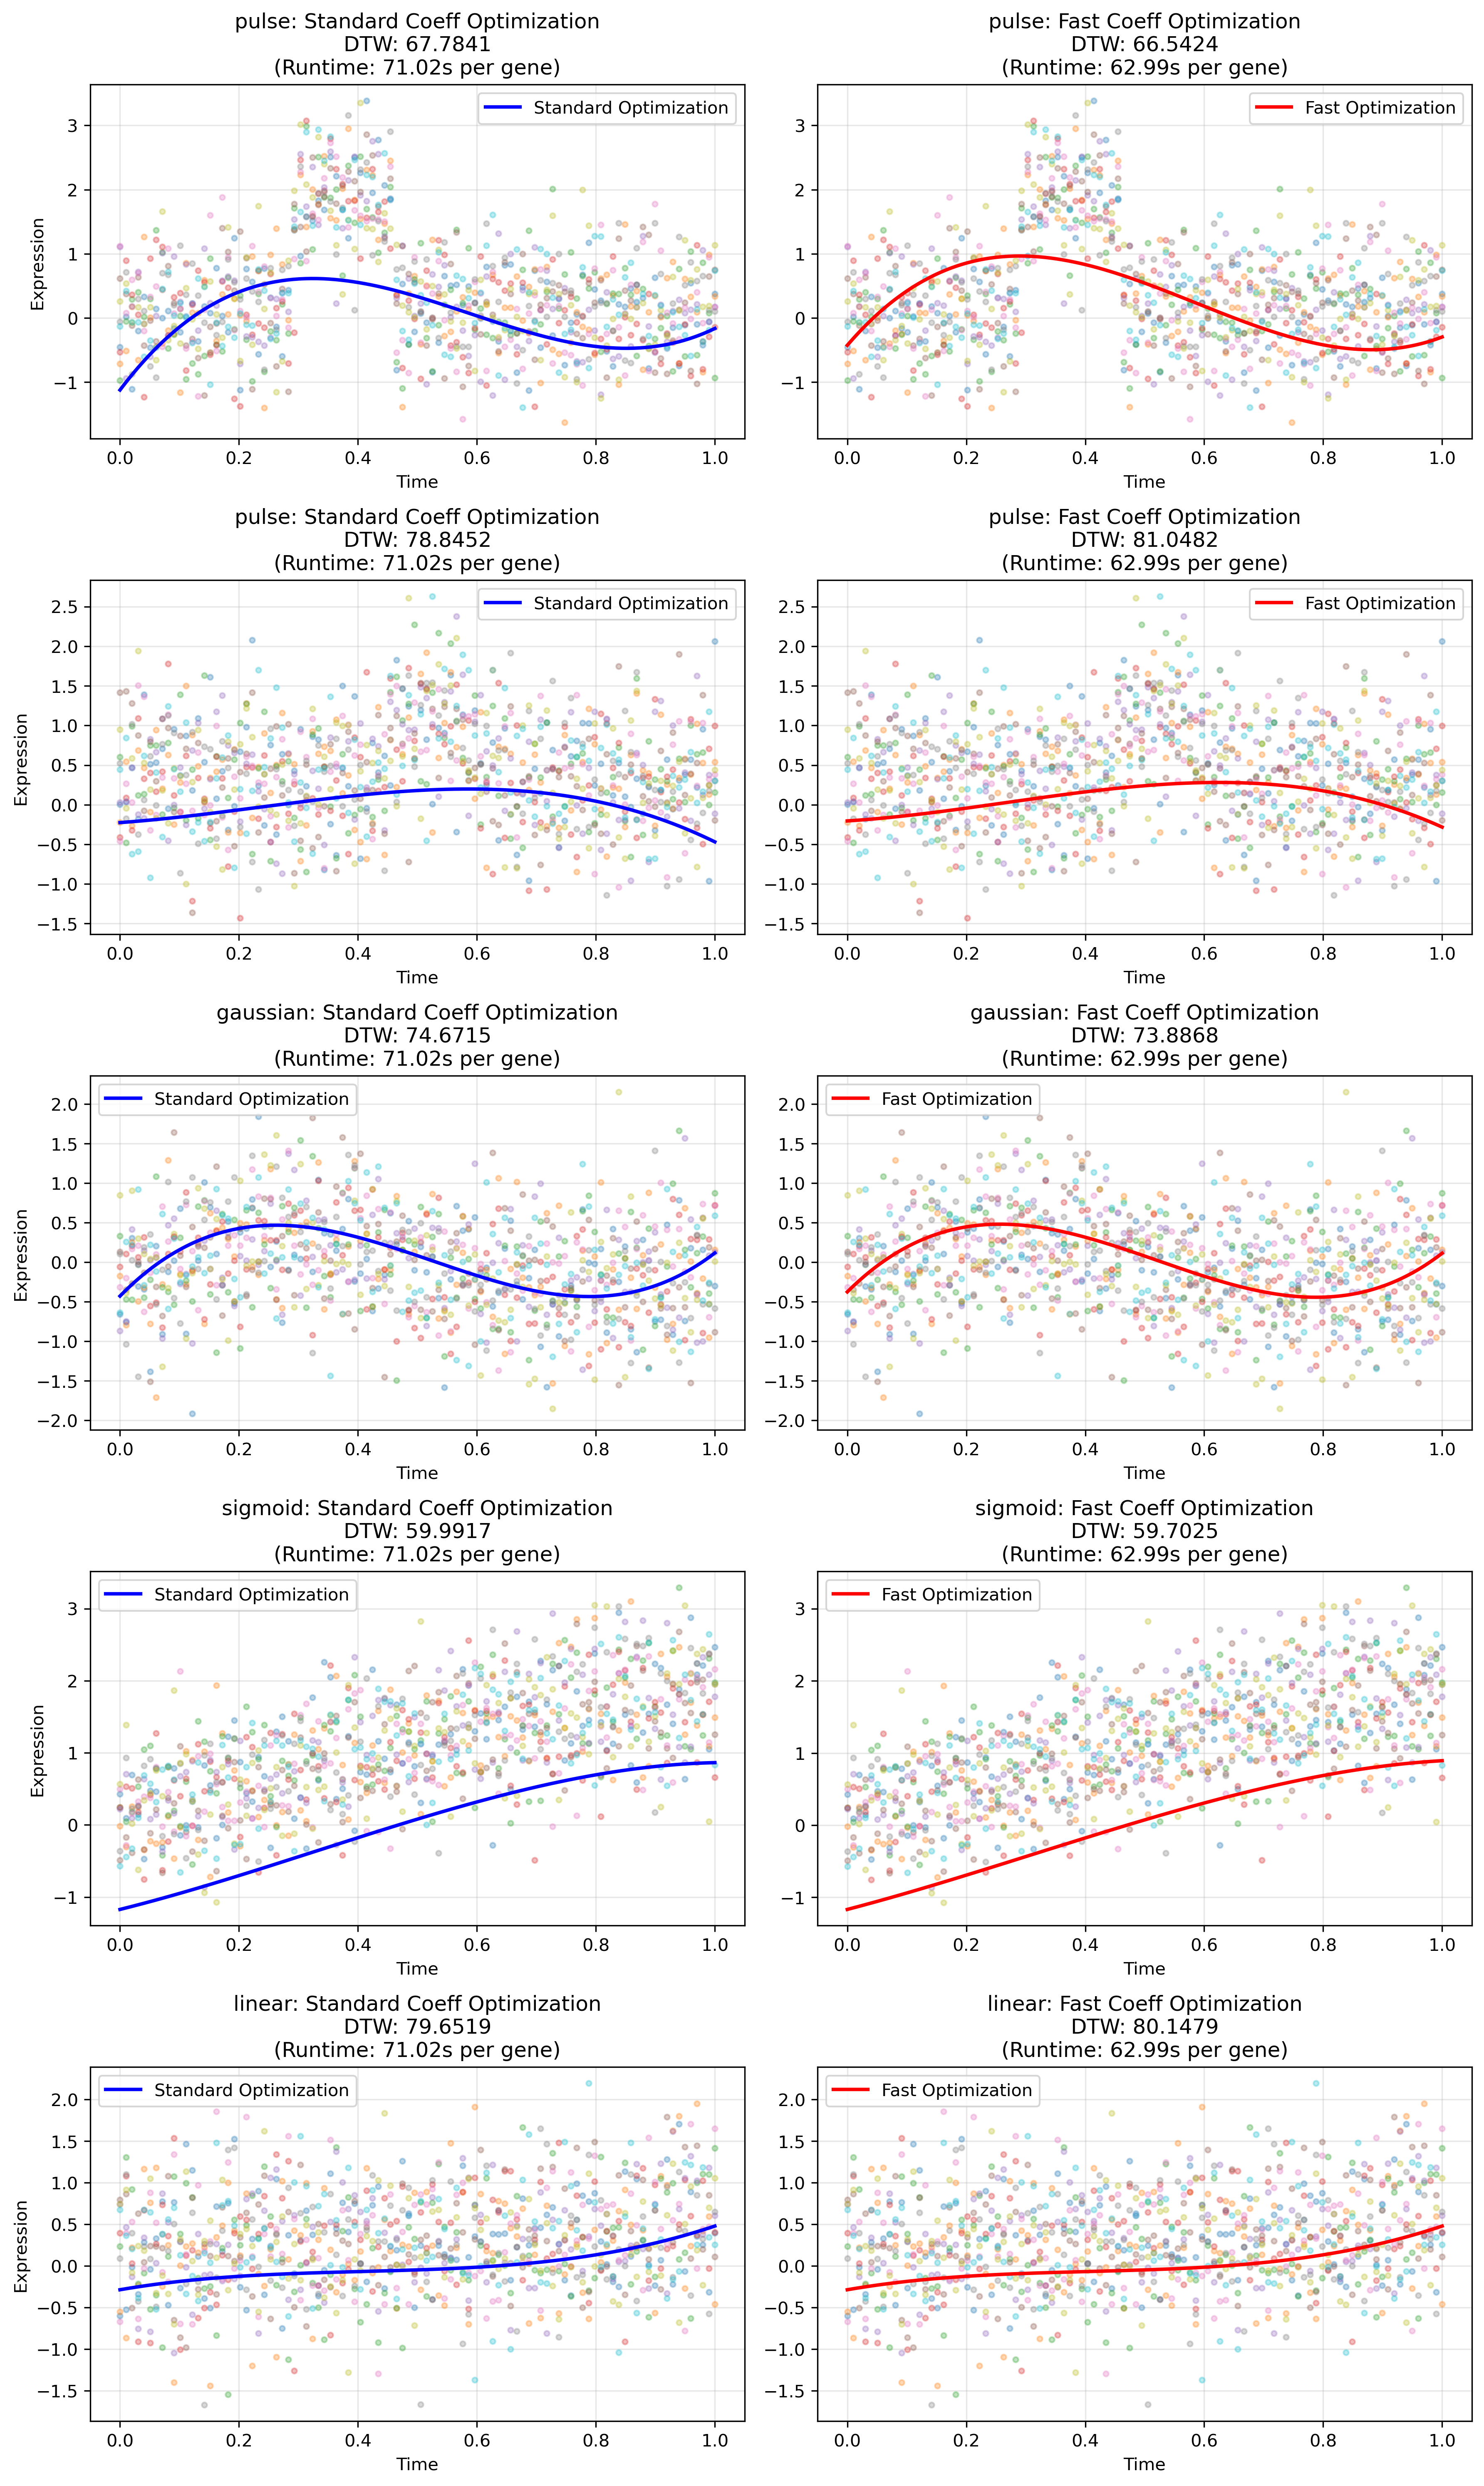

The table this chart was drawn from, first rows:
gene_idx, pattern, standard_dtw, fast_dtw, standard_time, fast_time, speedup, quality_diff_percent
0, pulse, 67.78, 66.54, 71.02, 62.99, 1.128, -1.832
1, pulse, 78.85, 81.05, 71.02, 62.99, 1.128, 2.794
2, gaussian, 74.67, 73.89, 71.02, 62.99, 1.128, -1.051
3, sigmoid, 59.99, 59.7, 71.02, 62.99, 1.128, -0.4822
4, linear, 79.65, 80.15, 71.02, 62.99, 1.128, 0.6226
